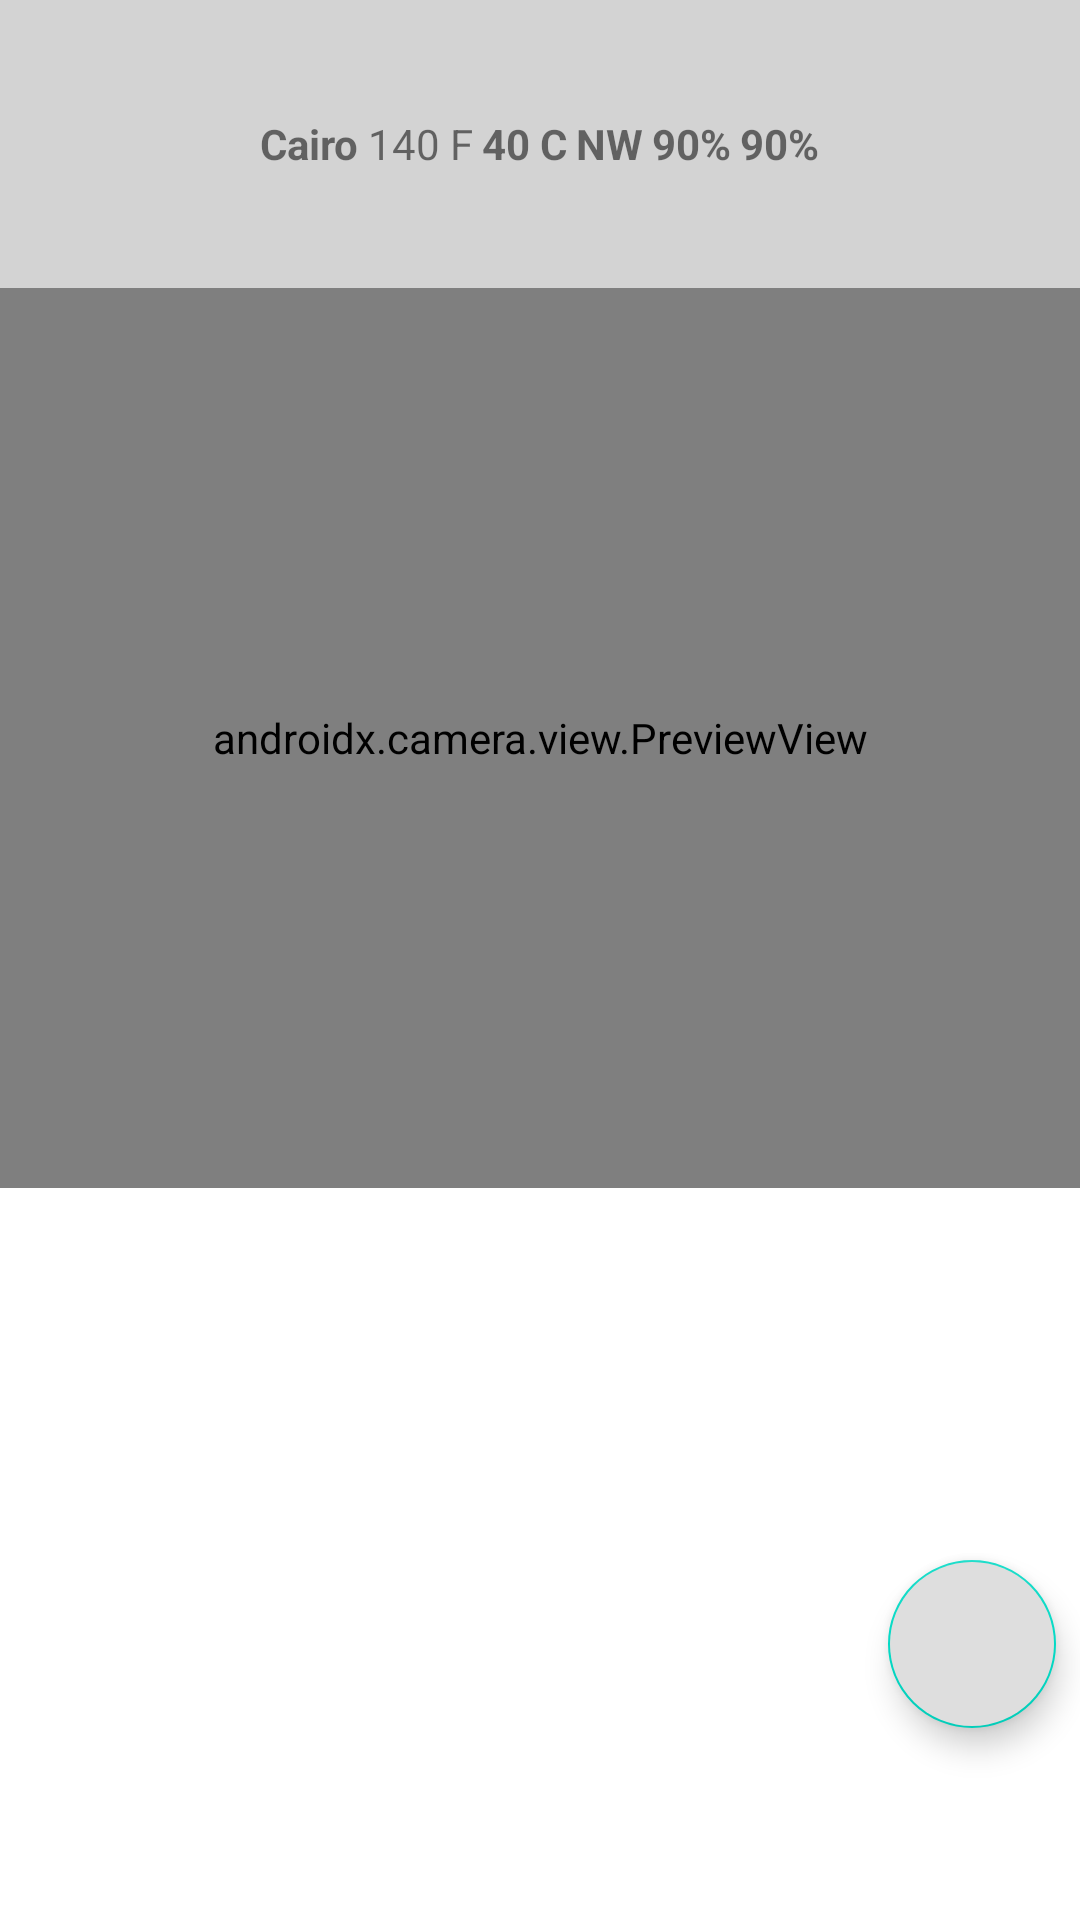

This screen was rendered from an Android layout file. Write that file and the resources it references.
<!-- AndroidManifest.xml: application theme Theme.PhotoWeather -->
<!-- res/layout/fragment_camera.xml -->
<?xml version="1.0" encoding="utf-8"?>
<androidx.constraintlayout.widget.ConstraintLayout xmlns:android="http://schemas.android.com/apk/res/android"
    xmlns:app="http://schemas.android.com/apk/res-auto"
    xmlns:tools="http://schemas.android.com/tools"
    android:id="@+id/camera_container"
    android:layout_width="match_parent"
    android:layout_height="match_parent">

    <include
        android:id="@+id/banner"
        layout="@layout/item_banner"/>

    <androidx.camera.view.PreviewView
        android:id="@+id/view_finder"
        android:layout_width="match_parent"
        android:layout_height="300dp"
        app:layout_constraintTop_toBottomOf="@+id/banner"
        app:layout_constraintEnd_toEndOf="parent"
        app:layout_constraintStart_toStartOf="parent"/>

    <androidx.appcompat.widget.AppCompatImageView
        android:id="@+id/thumbnail"
        android:layout_width="120dp"
        android:layout_height="120dp"
        app:layout_constraintBottom_toBottomOf="parent"
        app:layout_constraintEnd_toEndOf="parent"
        app:layout_constraintStart_toStartOf="parent"
        app:layout_constraintTop_toBottomOf="@+id/view_finder" />

    <com.google.android.material.floatingactionbutton.FloatingActionButton
        android:id="@+id/fab_camera"
        android:layout_width="wrap_content"
        android:layout_height="wrap_content"
        android:layout_marginBottom="64dp"
        android:src="@drawable/ic_camera"
        android:backgroundTint="#DEDEDE"
        android:layout_marginEnd="8dp"
        android:layout_marginStart="8dp"
        app:layout_constraintBottom_toBottomOf="parent"
        app:layout_constraintEnd_toEndOf="parent" />


</androidx.constraintlayout.widget.ConstraintLayout>
<!-- res/layout/item_banner.xml (included above) -->
<?xml version="1.0" encoding="utf-8"?>
<androidx.constraintlayout.widget.ConstraintLayout xmlns:android="http://schemas.android.com/apk/res/android"
    android:layout_width="match_parent"
    android:layout_height="96dp"
    xmlns:app="http://schemas.android.com/apk/res-auto"
    xmlns:tools="http://schemas.android.com/tools">
    <androidx.appcompat.widget.LinearLayoutCompat
        android:id="@+id/banner"
        android:layout_width="match_parent"
        android:layout_height="96dp"
        android:background="#d3d3d3"
        android:gravity="center"
        app:layout_constraintEnd_toEndOf="parent"
        app:layout_constraintStart_toStartOf="parent"
        app:layout_constraintTop_toTopOf="parent">

        <androidx.appcompat.widget.AppCompatTextView
            android:id="@+id/textview_location"
            android:layout_width="wrap_content"
            android:layout_height="wrap_content"
            android:layout_gravity="center"
            android:layout_marginStart="3dp"
            android:textStyle="bold"
            tools:text="Cairo" />

        <androidx.appcompat.widget.AppCompatTextView
            android:id="@+id/textview_ftemperature"
            android:layout_width="wrap_content"
            android:layout_height="wrap_content"
            android:layout_gravity="center"
            android:layout_marginStart="3dp"
            tools:text="140 F" />

        <androidx.appcompat.widget.AppCompatTextView
            android:id="@+id/textview_ctemperature"
            android:layout_width="wrap_content"
            android:layout_height="wrap_content"
            android:layout_gravity="center"
            android:layout_marginStart="3dp"
            android:textStyle="bold"
            tools:text="40 C" />

        <androidx.appcompat.widget.AppCompatTextView
            android:id="@+id/textview_wind_dir"
            android:layout_width="wrap_content"
            android:layout_height="wrap_content"
            android:layout_gravity="center"
            android:layout_marginStart="3dp"
            android:textStyle="bold"
            tools:text="NW" />

        <androidx.appcompat.widget.AppCompatTextView
            android:id="@+id/textview_time"
            android:layout_width="wrap_content"
            android:layout_height="wrap_content"
            android:layout_gravity="center"
            android:visibility="gone"
            android:layout_marginStart="3dp"
            tools:text="Sun 9 Apr 2023" />

        <androidx.appcompat.widget.AppCompatTextView
            android:id="@+id/textview_humdity"
            android:layout_width="wrap_content"
            android:layout_height="wrap_content"
            android:layout_gravity="center"
            android:layout_marginStart="3dp"
            android:textStyle="bold"
            tools:text="90%" />

        <androidx.appcompat.widget.AppCompatTextView
            android:id="@+id/textview_condition"
            android:layout_width="wrap_content"
            android:layout_height="wrap_content"
            android:layout_gravity="center"
            android:layout_marginStart="3dp"
            android:textStyle="bold"
            tools:text="90%" />

        <androidx.appcompat.widget.AppCompatImageView
            android:id="@+id/imageview_condition"
            android:layout_width="wrap_content"
            android:layout_height="wrap_content"
            android:background="@color/black"
            android:layout_marginStart="3dp"
            tools:src="@drawable/ic_share"/>

    </androidx.appcompat.widget.LinearLayoutCompat>

</androidx.constraintlayout.widget.ConstraintLayout>
<!-- resources referenced by this layout -->
<resources>
  <style name="Theme.PhotoWeather" parent="Theme.MaterialComponents.DayNight.DarkActionBar">
          
          <item name="colorPrimary">@color/purple_500</item>
          <item name="colorPrimaryVariant">@color/purple_700</item>
          <item name="colorOnPrimary">@color/white</item>
          
          <item name="colorSecondary">@color/teal_200</item>
          <item name="colorSecondaryVariant">@color/teal_700</item>
          <item name="colorOnSecondary">@color/black</item>
          
          <item name="android:statusBarColor" tools:targetApi="21">?attr/colorPrimaryVariant</item>
          
      </style>
  <!-- not gathered from this repository: default colours our renderer supplied (Android Studio template values) -->
  <color name="purple_500">#FF6200EE</color>
  <color name="purple_700">#FF3700B3</color>
  <color name="teal_200">#FF03DAC5</color>
  <color name="teal_700">#FF018786</color>
  <color name="black">#FF000000</color>
  <color name="white">#FFFFFFFF</color>
</resources>
